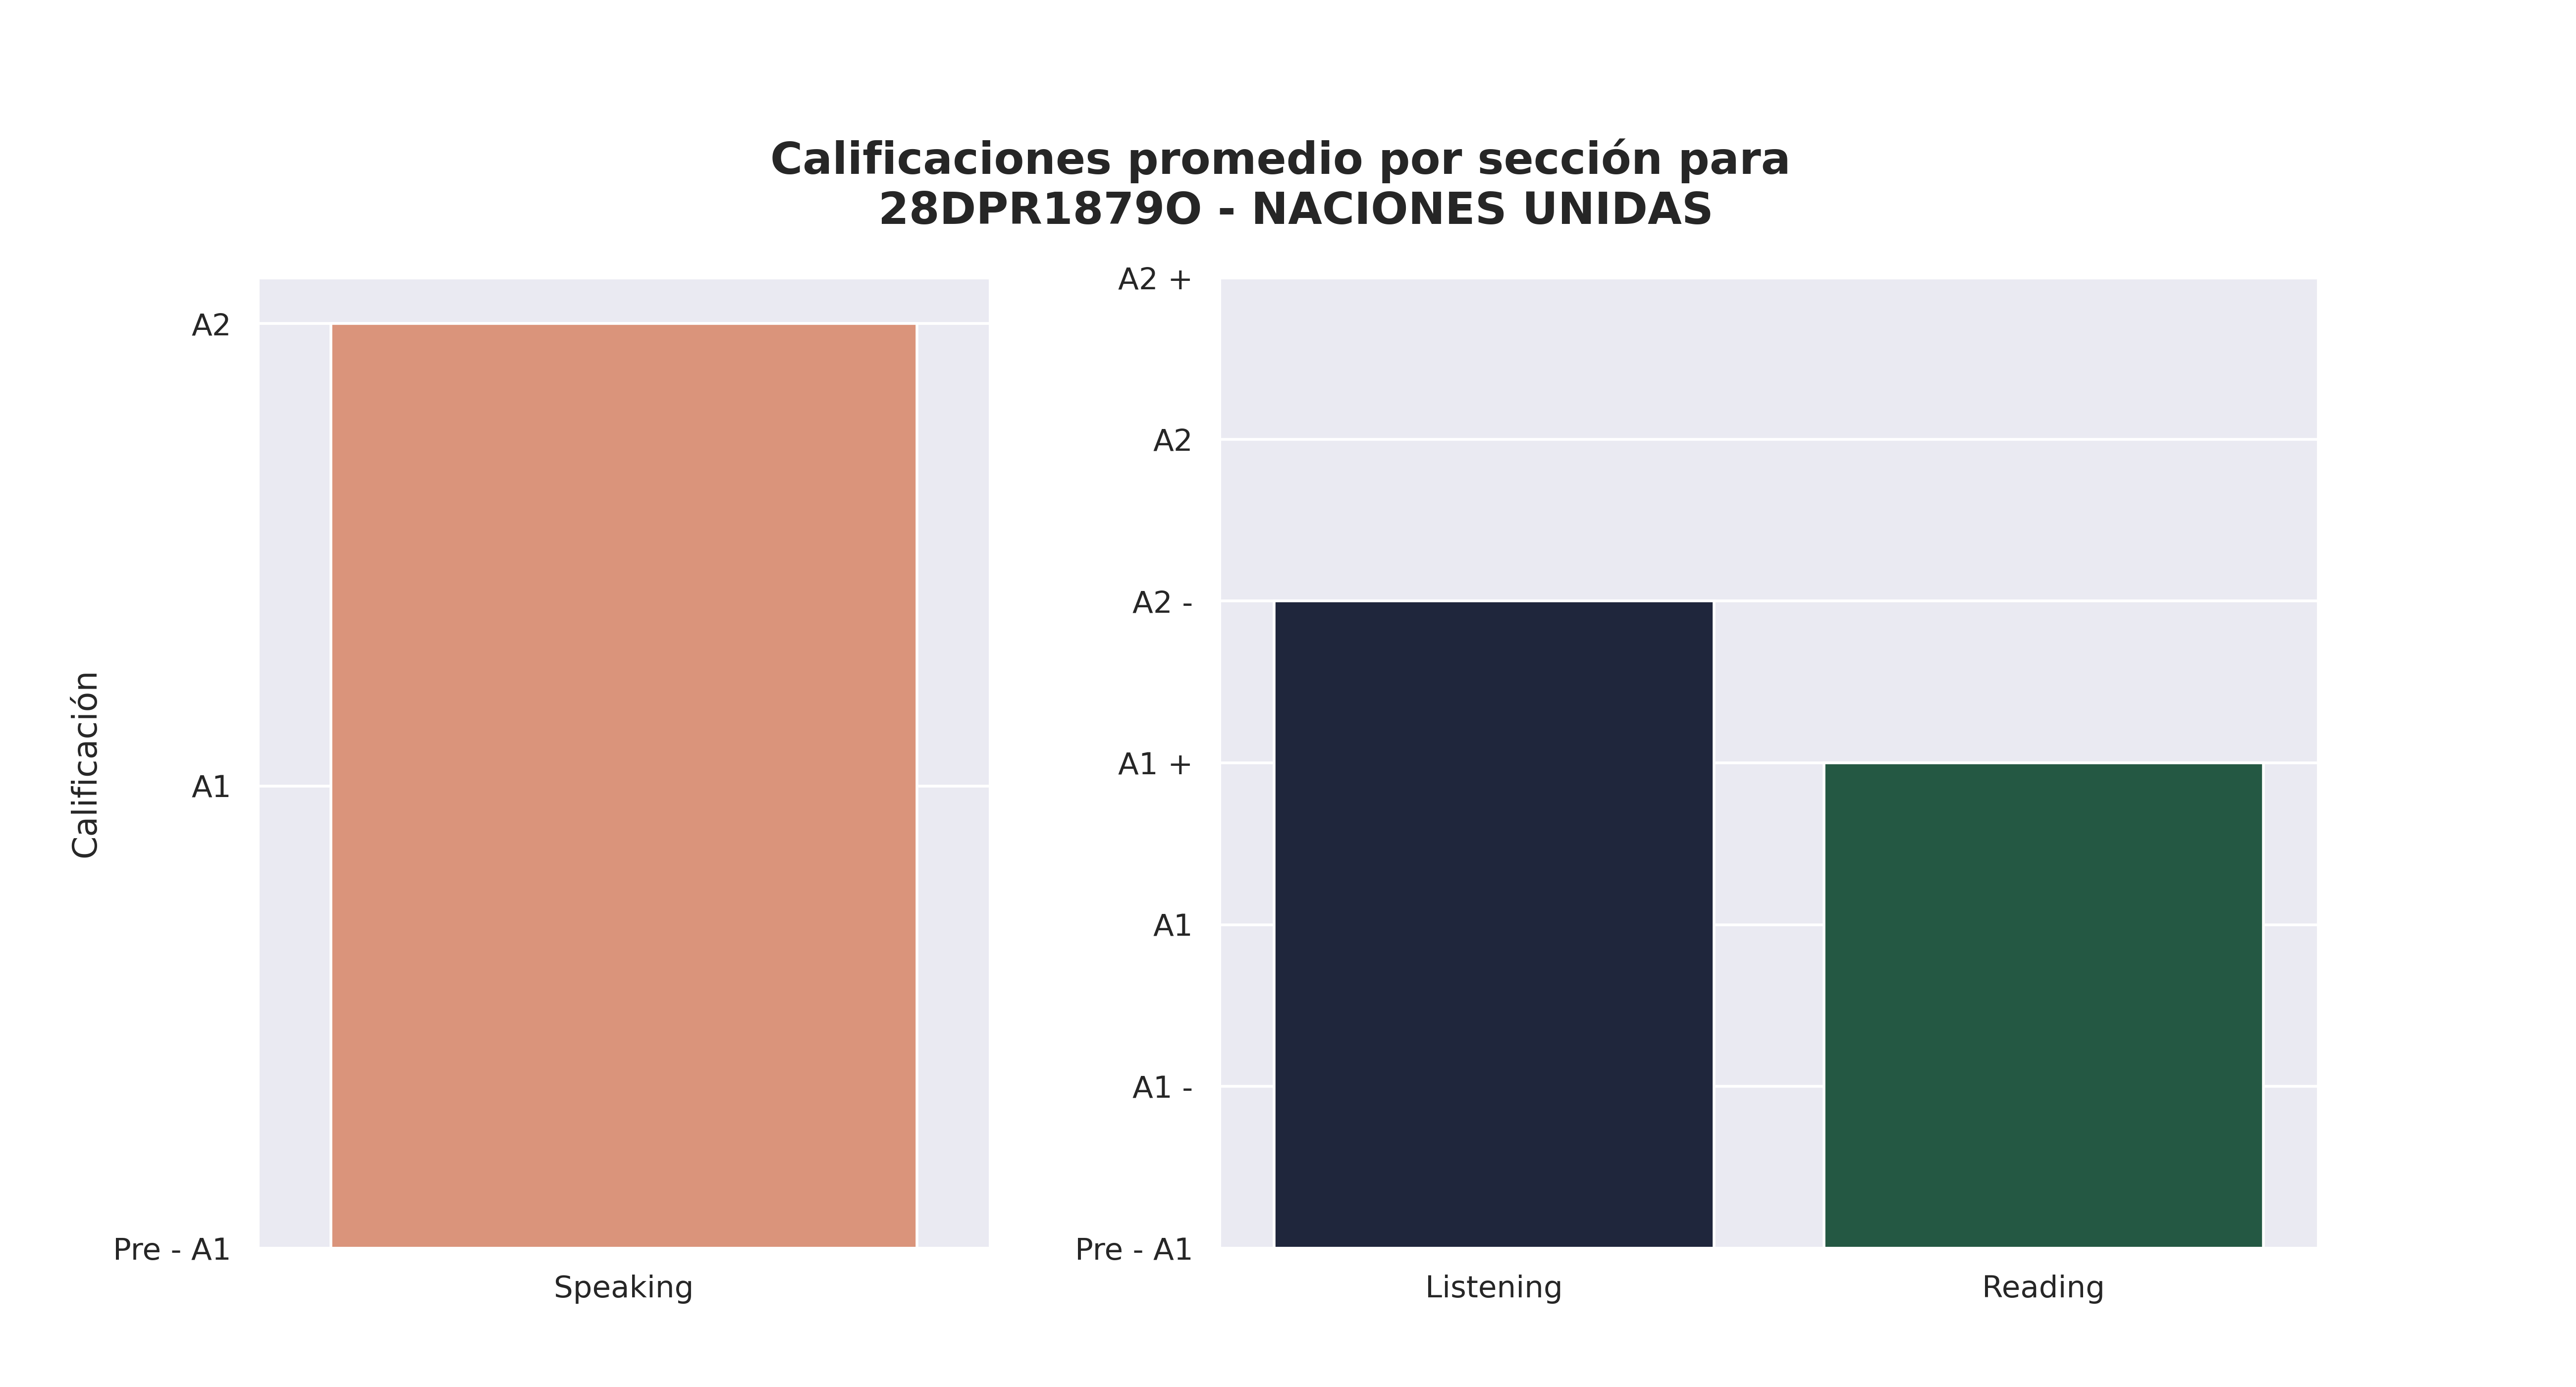

Source data for this figure (header and first rows):
Sección, Promedio de aciertos correctos, Calificación promedio, Número de estudiantes con esa calificaci…, Promedio de aciertos asignada por reviso…
Speaking, 5, A2, 24, -
Listening, 19, A2 -, 11, 9
Reading, 30, A1 +, 10, 9
